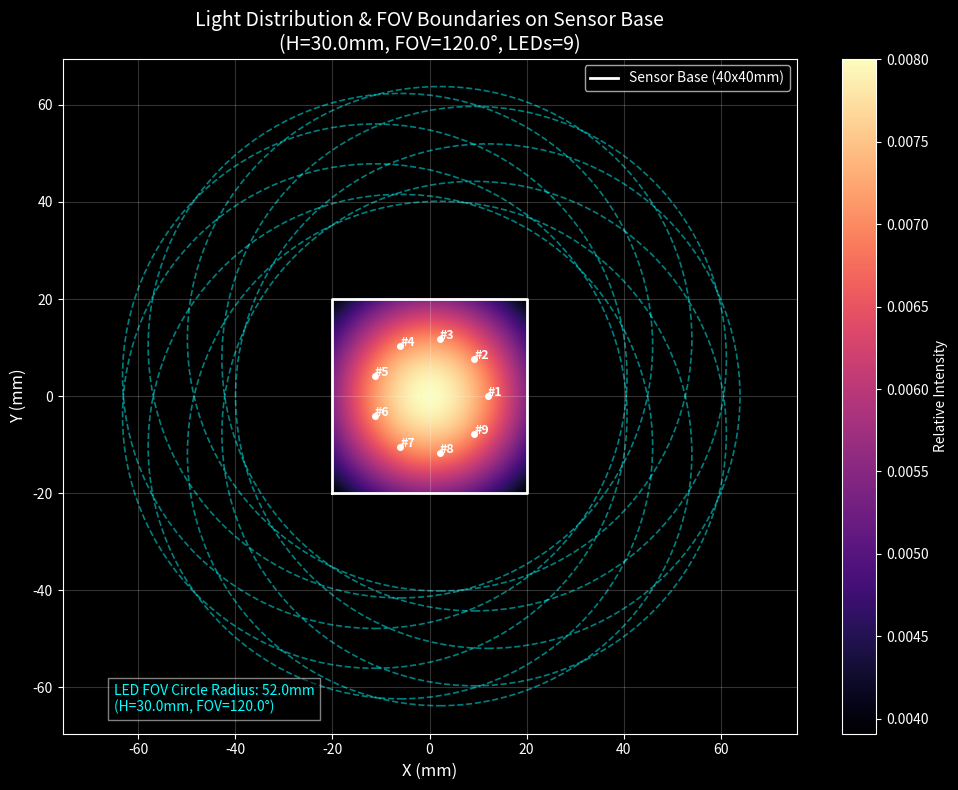

Reproduce this figure in Python.
import numpy as np
import matplotlib.pyplot as plt
from matplotlib.patches import Circle

def simulate_light_distribution():
    """
    专门模拟视触觉传感器底面的光强分布，并绘制光锥边界
    """
    # --- 1. 参数设置 (保持与 simulation.py 一致) ---
    width = 40.0           # 底面宽度 (mm)
    height = 30.0          # LED高度 (mm)
    num_leds = 9           # LED数量
    radius_led = 12.0      # LED分布半径 (mm)
    led_fov = 120.0        # LED视场角 (度)
    resolution = 0.2       # 绘图分辨率 (mm/pixel)
    margin = 50          # 绘图边距
    
    # --- 2. 创建底面网格 ---
    grid_size = int(width / resolution)
    x = np.linspace(-width/2, width/2, grid_size)
    y = np.linspace(-width/2, width/2, grid_size)
    X, Y = np.meshgrid(x, y)
    light_map = np.zeros_like(X)

    # --- 3. 计算光照分布 (朗伯模型) ---
    alpha = np.deg2rad(led_fov / 2.0)
    m = -np.log(2) / np.log(np.cos(alpha))
    
    led_positions = []
    for i in range(num_leds):
        theta_led = 2 * np.pi * i / num_leds
        lx = radius_led * np.cos(theta_led)
        ly = radius_led * np.sin(theta_led)
        lz = height
        led_positions.append((lx, ly, lz))
        
        dx = X - lx
        dy = Y - ly
        dz = 0 - lz
        dist_sq = dx**2 + dy**2 + dz**2
        dist = np.sqrt(dist_sq)
        
        cos_theta = lz / dist 
        cos_theta = np.maximum(cos_theta, 0)
        
        intensity = (cos_theta ** m) / dist_sq
        light_map += intensity

    # --- 4. 绘图 ---
    plt.style.use('dark_background') # 使用深色背景以便看清光圈边界
    plt.figure(figsize=(10, 8))
    
    # 绘制底面光强分布热力图
    im = plt.imshow(light_map, extent=[-width/2, width/2, -width/2, width/2], 
                    cmap='magma', origin='lower') # 使用 magma 这种深色底的色表
    plt.colorbar(im, label='Relative Intensity')
    
    # 计算光锥在底面的投影半径: R_cone = H * tan(FOV/2)
    cone_radius_at_base = height * np.tan(alpha)
    print(f"Calculated Cone Radius at Base: {cone_radius_at_base:.2f} mm")
    
    # 绘制每个LED的投影位置和光锥边界(虚线圆)
    for i, (lx, ly, lz) in enumerate(led_positions):
        # 绘制LED中心位置
        plt.plot(lx, ly, 'wo', markersize=4)
        
        # 绘制光锥边界 (青色虚线圆，代表该LED光照覆盖的最远范围)
        circle = Circle((lx, ly), cone_radius_at_base, color='cyan', 
                        fill=False, linestyle='--', linewidth=1.2, alpha=0.5)
        plt.gca().add_patch(circle)
        
        # 标注LED编号
        plt.text(lx, ly, f'#{i+1}', color='white', fontsize=9, fontweight='bold')

    # 绘制传感器底面边界 (40x40mm 正方形)
    plt.plot([-width/2, width/2, width/2, -width/2, -width/2], 
             [-width/2, -width/2, width/2, width/2, -width/2], 
             'w-', linewidth=2, label='Sensor Base (40x40mm)')
    
    # 在图上添加半径说明
    plt.text(-width/2-margin+5, -width/2-margin+5, 
             f'LED FOV Circle Radius: {cone_radius_at_base:.1f}mm\n(H={height}mm, FOV={led_fov}°)', 
             color='cyan', fontsize=10, bbox=dict(facecolor='black', alpha=0.5))

    plt.title(f'Light Distribution & FOV Boundaries on Sensor Base\n(H={height}mm, FOV={led_fov}°, LEDs={num_leds})', fontsize=14)
    plt.xlabel('X (mm)', fontsize=12)
    plt.ylabel('Y (mm)', fontsize=12)
    plt.grid(True, alpha=0.2)
    plt.axis('equal')
    
    # 设置显示范围以完整展示光锥圆
    plt.xlim(-width/2 - margin, width/2 + margin)
    plt.ylim(-width/2 - margin, width/2 + margin)
    
    plt.legend(loc='upper right')
    
    plt.tight_layout()
    plt.savefig('light_distribution_2d_only.png', dpi=300)
    print("Combined visualization saved to light_distribution_2d_only.png")
    plt.show()

if __name__ == "__main__":
    simulate_light_distribution()
